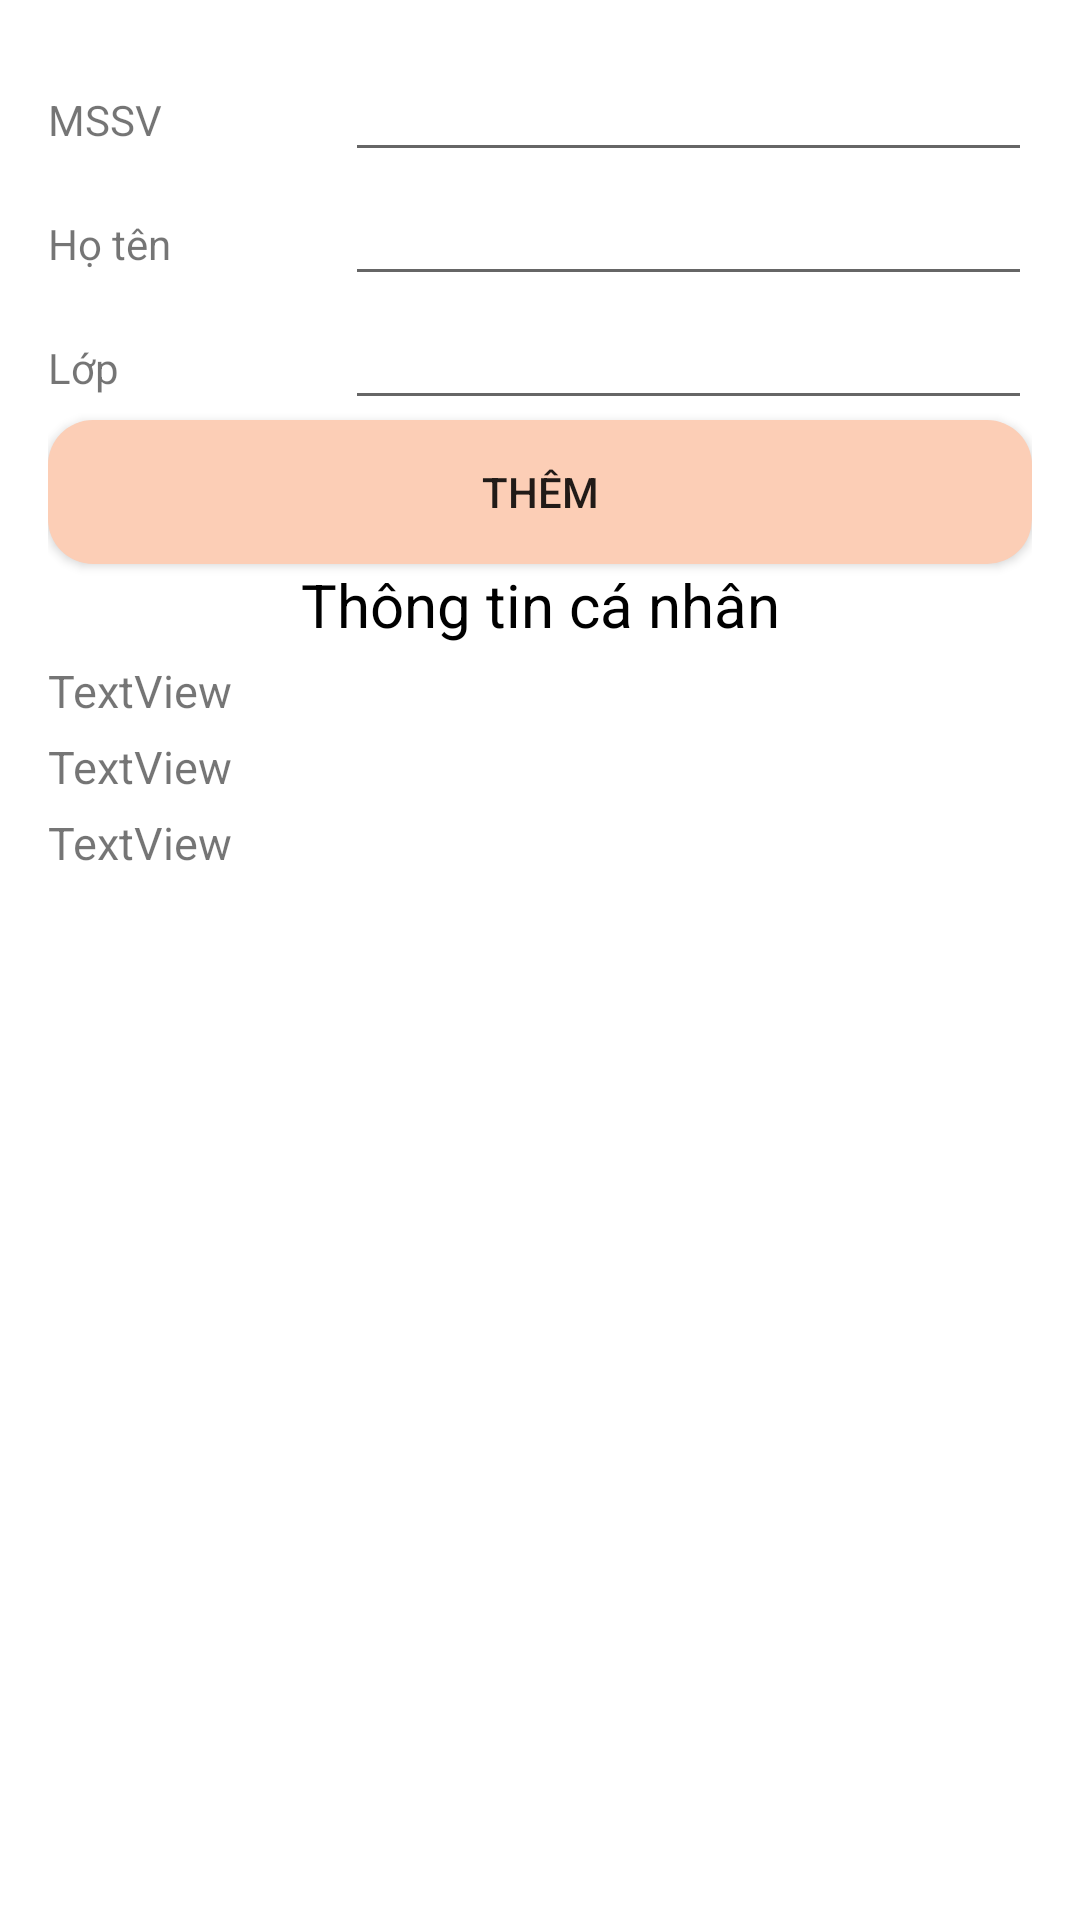

Layout XML and referenced resources for this Android screen:
<!-- AndroidManifest.xml: activity theme Theme.AppCompat.Light.Dialog -->
<!-- res/layout/activity_infor.xml -->
<?xml version="1.0" encoding="utf-8"?>
<LinearLayout xmlns:android="http://schemas.android.com/apk/res/android"
    xmlns:app="http://schemas.android.com/apk/res-auto"
    xmlns:tools="http://schemas.android.com/tools"
    android:layout_width="match_parent"
    android:layout_height="match_parent"
    android:orientation="vertical"
    tools:context=".InforActivity">

    <LinearLayout
        android:layout_width="match_parent"
        android:layout_height="wrap_content"
        android:orientation="horizontal">

        <TextView
            android:id="@+id/textView13"
            android:layout_width="80dp"
            android:layout_height="wrap_content"
            android:layout_weight="1"
            android:text="MSSV" />

        <EditText
            android:id="@+id/edtInfMSSV"
            android:layout_width="wrap_content"
            android:layout_height="wrap_content"
            android:layout_weight="1"
            android:ems="10"
            android:inputType="textPersonName" />
    </LinearLayout>

    <LinearLayout
        android:layout_width="match_parent"
        android:layout_height="wrap_content"
        android:orientation="horizontal">

        <TextView
            android:id="@+id/textView15"
            android:layout_width="80dp"
            android:layout_height="wrap_content"
            android:layout_weight="1"
            android:text="Họ tên" />

        <EditText
            android:id="@+id/edtInfHoten"
            android:layout_width="wrap_content"
            android:layout_height="wrap_content"
            android:layout_weight="1"
            android:ems="10"
            android:inputType="textPersonName" />
    </LinearLayout>

    <LinearLayout
        android:layout_width="match_parent"
        android:layout_height="wrap_content"
        android:orientation="horizontal">

        <TextView
            android:id="@+id/textView16"
            android:layout_width="80dp"
            android:layout_height="wrap_content"
            android:layout_weight="1"
            android:text="Lớp" />

        <EditText
            android:id="@+id/edtInfLop"
            android:layout_width="wrap_content"
            android:layout_height="wrap_content"
            android:layout_weight="1"
            android:ems="10"
            android:inputType="textPersonName" />
    </LinearLayout>

    <androidx.appcompat.widget.AppCompatButton
        android:id="@+id/btnAddInf"
        android:layout_width="match_parent"
        android:layout_height="wrap_content"
        android:background="@drawable/botron_linear"
        android:text="Thêm" />

    <TextView
        android:id="@+id/textView17"
        android:layout_width="match_parent"
        android:layout_height="wrap_content"
        android:textAlignment="center"
        android:textSize="20dp"
        android:textColor="@color/black"
        android:text="Thông tin cá nhân" />

    <TextView
        android:id="@+id/txtInfMSSV"
        android:layout_width="match_parent"
        android:layout_height="wrap_content"
        android:textSize="15dp"
        android:layout_marginTop="5dp"
        android:text="TextView" />

    <TextView
        android:id="@+id/txtInfHoten"
        android:layout_width="match_parent"
        android:layout_height="wrap_content"
        android:textSize="15dp"
        android:layout_marginTop="5dp"
        android:text="TextView" />

    <TextView
        android:id="@+id/txtInfLop"
        android:layout_width="match_parent"
        android:layout_height="wrap_content"
        android:textSize="15dp"
        android:layout_marginTop="5dp"
        android:text="TextView" />


</LinearLayout>
<!-- resources referenced by this layout -->
<resources>
  <color name="black">#FF000000</color>
  <!-- drawable botron_linear (drawable) -->
  <?xml version="1.0" encoding="utf-8"?>
  <shape xmlns:android="http://schemas.android.com/apk/res/android"
      android:shape="rectangle">
  <solid android:color="@color/orange"/>
      <corners android:radius="15dp"/>
  </shape>
  <color name="orange">#FCCEB6</color>
</resources>
